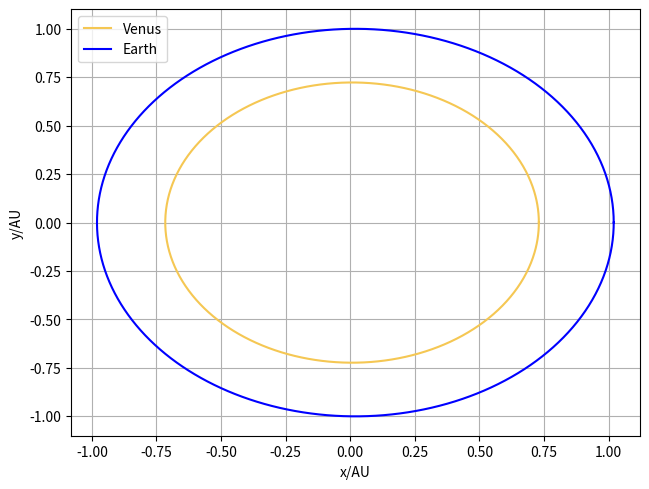

Reproduce this figure in Python.
import pandas as pd
import math
import matplotlib.pyplot as plt
from matplotlib.animation import FuncAnimation

    
def ellipse(major_axis, eccentricity, name, color):
    tracex = [] 
    tracey = []

    for i in range(1000):
        x = i*360/999
        # x = (2*math.pi*i/9)/period

        radius = (major_axis*(1-(eccentricity**2)))/(1-(eccentricity*math.cos(math.radians(x))))
        tracex.append(radius*math.cos(math.radians(x)))
        tracey.append(radius*math.sin(math.radians(x)))
    
    plt.plot(tracex, tracey, label=name, color=color)

def animate(frame):

    posx, posy = [], []
    speed = .5
    for i in range(len(planets)):
        
        major_axis, period, eccentricity, name, color,= planets[i][0], planets[i][2], planets[i][1], planets[i][3], planets[i][4]

        x = (2*math.pi*frame*speed)/period

        radius = (major_axis*(1-(eccentricity**2)))/(1-(eccentricity*math.cos(math.radians(x))))
        tracex = (radius*math.cos(math.radians(x)))
        tracey = (radius*math.sin(math.radians(x)))
        
        posx.append(tracex)
        posy.append(tracey)

        # plt.plot(tracex, tracey, 'o', color=color)

    plt.plot(posx, posy, linewidth=0.25, color="black", )
    
    print(frame)




planets = [ #Major axis, eccentricity, period, name, color, tracex, tracey
    # [0.387, 0.21, 0.241, "Mercury", "grey",   ],
    [0.723, 0.01, 0.615, "Venus",   "#f5c753", ],
    [1.000, 0.02, 1.000, "Earth",   "blue",   ],
    # [1.523, 0.09, 1.881, "Mars",    "red",    ],
    # [5.202,   0.05, 11.861, "Juipter", "#f5e253"],
    # [9.576,   0.06, 29.628, "Saturn",  "orange"],
    # [19.293,  0.05, 84.747, "Uranus",  "lightblue"],
    # [30.246,  0.01, 166.344,"Neptune", "blue"],
    # [39.509,  0.25, 248.348,"Pluto", "peru"],
]

for i in range(len(planets)):
    ellipse(planets[i][0], planets[i][1], planets[i][3], planets[i][4])


ani = FuncAnimation(plt.gcf(), animate, interval=10)

plt.legend(loc='upper left')
plt.tight_layout()
plt.xlabel("x/AU")
plt.ylabel("y/AU")
plt.grid()
plt.show()